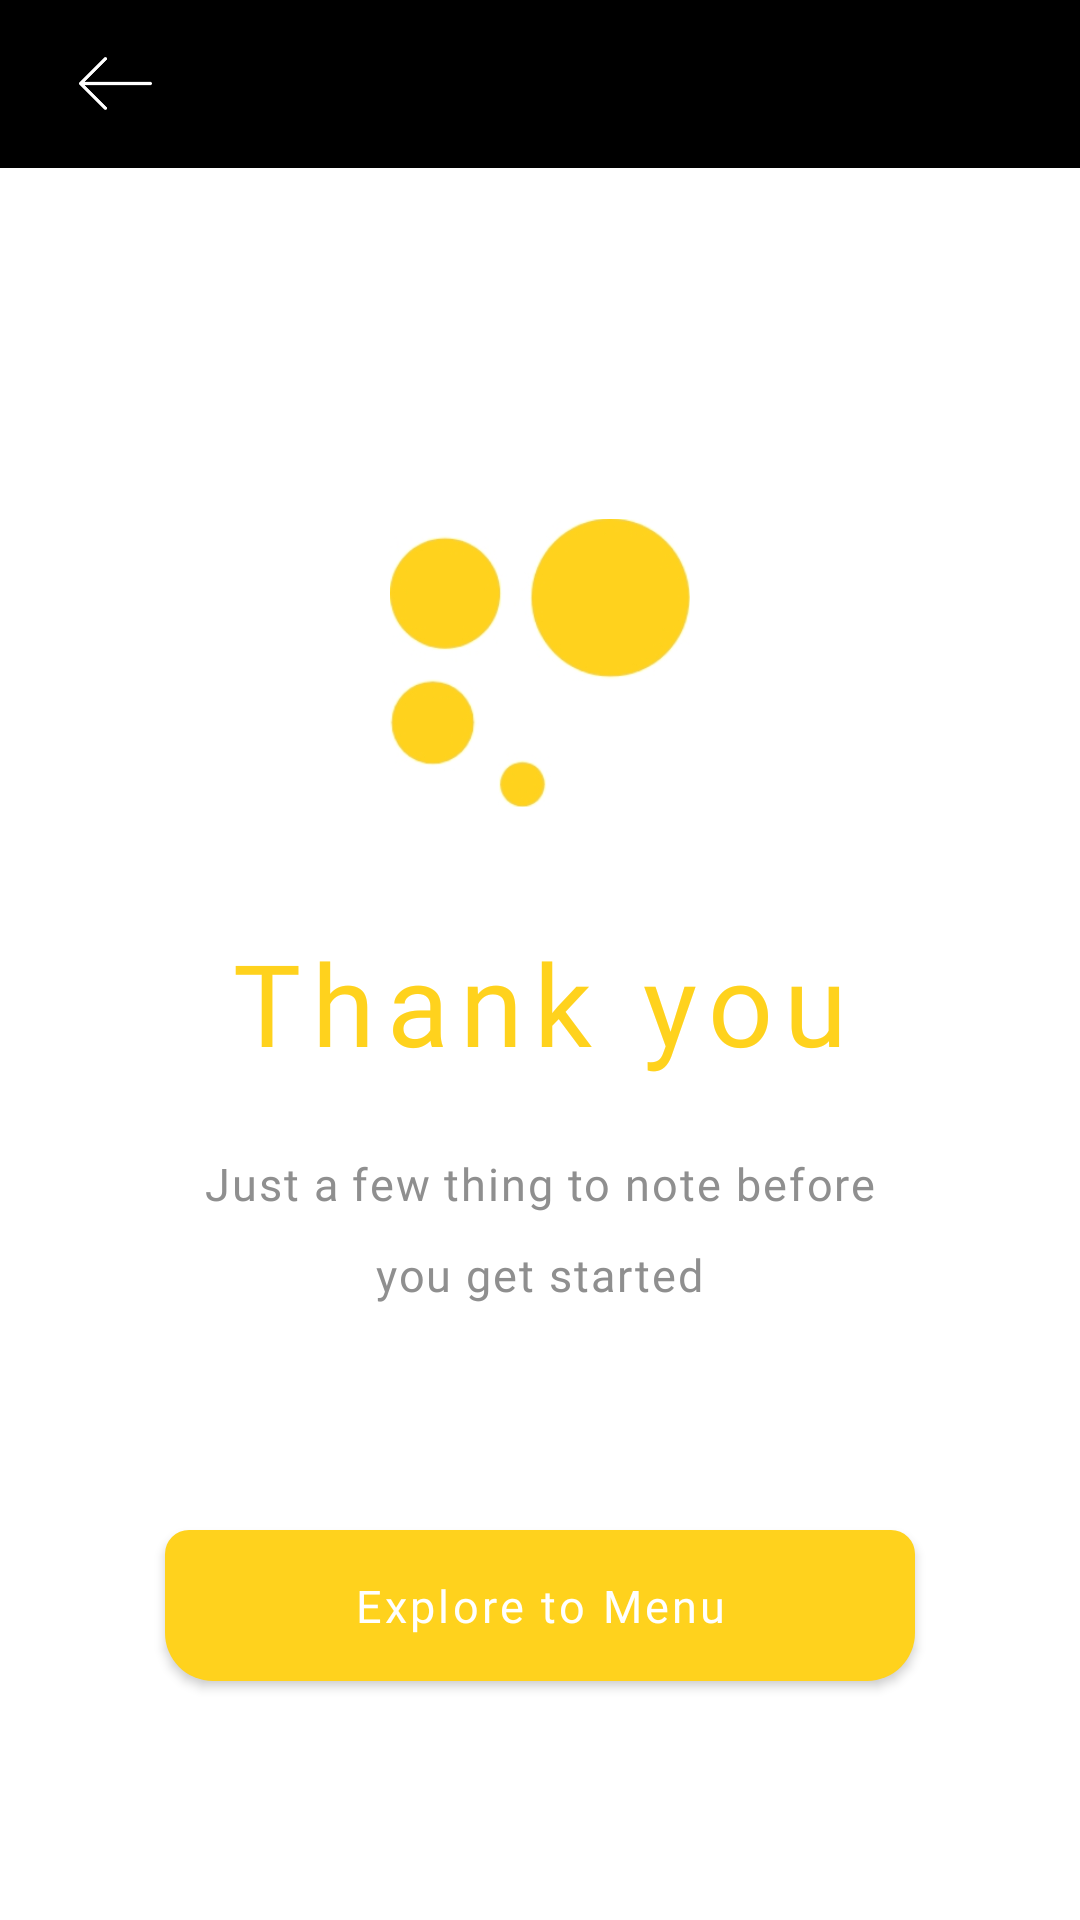

Android layout source for this screen:
<!-- AndroidManifest.xml: application theme AppTheme -->
<!-- res/layout/activity_signup4.xml -->
<?xml version="1.0" encoding="utf-8"?>
<LinearLayout xmlns:android="http://schemas.android.com/apk/res/android"
    xmlns:app="http://schemas.android.com/apk/res-auto"
    xmlns:tools="http://schemas.android.com/tools"
    android:layout_width="match_parent"
    android:layout_height="match_parent"
    android:orientation="vertical"
    android:background="@color/white"
    tools:context=".Signup4Activity">

    <include layout="@layout/toolbar_back"/>

    <ImageView
        android:layout_width="100dp"
        android:layout_height="100dp"
        android:layout_gravity="center"
        android:layout_marginTop="115dp"
        android:src="@drawable/dot"/>

    <TextView
        android:fontFamily="@font/roboto_bold"
        android:layout_width="wrap_content"
        android:layout_height="wrap_content"
        android:text="Thank you"
        android:letterSpacing="0.1"
        android:textSize="38sp"
        android:textColor="@color/yellow"
        android:layout_marginTop="37.5dp"
        android:layout_gravity="center"/>

    <TextView
        android:fontFamily="@font/roboto_regular"
        android:layout_width="wrap_content"
        android:layout_height="wrap_content"
        android:text="Just a few thing to note before"
        android:textSize="15sp"
        android:letterSpacing="0.0425"
        android:textColor="@color/gray"
        android:layout_marginTop="25dp"
        android:layout_gravity="center"/>

    <TextView
        android:fontFamily="@font/roboto_regular"
        android:layout_width="wrap_content"
        android:layout_height="wrap_content"
        android:text="you get started"
        android:textSize="15sp"
        android:letterSpacing="0.0425"
        android:textColor="@color/gray"
        android:layout_marginTop="10dp"
        android:layout_gravity="center"/>

    <Button
        android:fontFamily="@font/roboto_regular"
        android:layout_width="match_parent"
        android:layout_height="wrap_content"
        android:text="Explore to Menu"
        android:textColor="@color/white"
        android:gravity="center"
        android:letterSpacing="0.0725"
        android:layout_marginTop="75dp"
        android:textSize="15sp"
        android:textAllCaps="false"
        android:layout_marginRight="55dp"
        android:layout_marginLeft="55dp"
        android:background="@drawable/rect_yellow"/>
</LinearLayout>
<!-- res/layout/toolbar_back.xml (included above) -->
<?xml version="1.0" encoding="utf-8"?>
<android.support.v7.widget.Toolbar
    xmlns:android="http://schemas.android.com/apk/res/android"
    android:layout_width="match_parent"
    android:layout_height="wrap_content"
    android:background="@color/black">


        <ImageView
            android:layout_width="45dp"
            android:layout_height="25dp"
            android:src="@drawable/left_arrow"/>


</android.support.v7.widget.Toolbar>
<!-- resources referenced by this layout -->
<resources>
  <color name="black">#000000</color>
  <color name="gray">#8f8f8f</color>
  <color name="white">#ffffff</color>
  <color name="yellow">#ffd21d</color>
  <!-- drawable dot: jpg bitmap (drawable, 14846 bytes) -->
  <!-- drawable left_arrow: png bitmap (drawable, 787 bytes) -->
  <!-- drawable rect_yellow (drawable) -->
  <shape xmlns:android="http://schemas.android.com/apk/res/android">
      <solid android:color="@color/yellow" />
      <stroke
          android:width="0dp"
          android:color="@color/yellow" />
      <padding
          android:bottom="15dp"
          android:left="10dp"
          android:right="10dp"
          android:top="15dp" />
      <corners
          android:bottomLeftRadius="16dp"
          android:bottomRightRadius="16dp"
          android:topLeftRadius="8dp"
          android:topRightRadius="8dp" />
  </shape>
  <style name="AppTheme" parent="Theme.AppCompat.Light.NoActionBar">
          
          <item name="colorPrimary">@color/colorPrimary</item>
          <item name="colorPrimaryDark">@color/colorPrimaryDark</item>
          <item name="colorAccent">@color/colorAccent</item>
      </style>
  <color name="colorPrimary">#3F51B5</color>
  <color name="colorPrimaryDark">#303F9F</color>
  <color name="colorAccent">#FF4081</color>
</resources>
